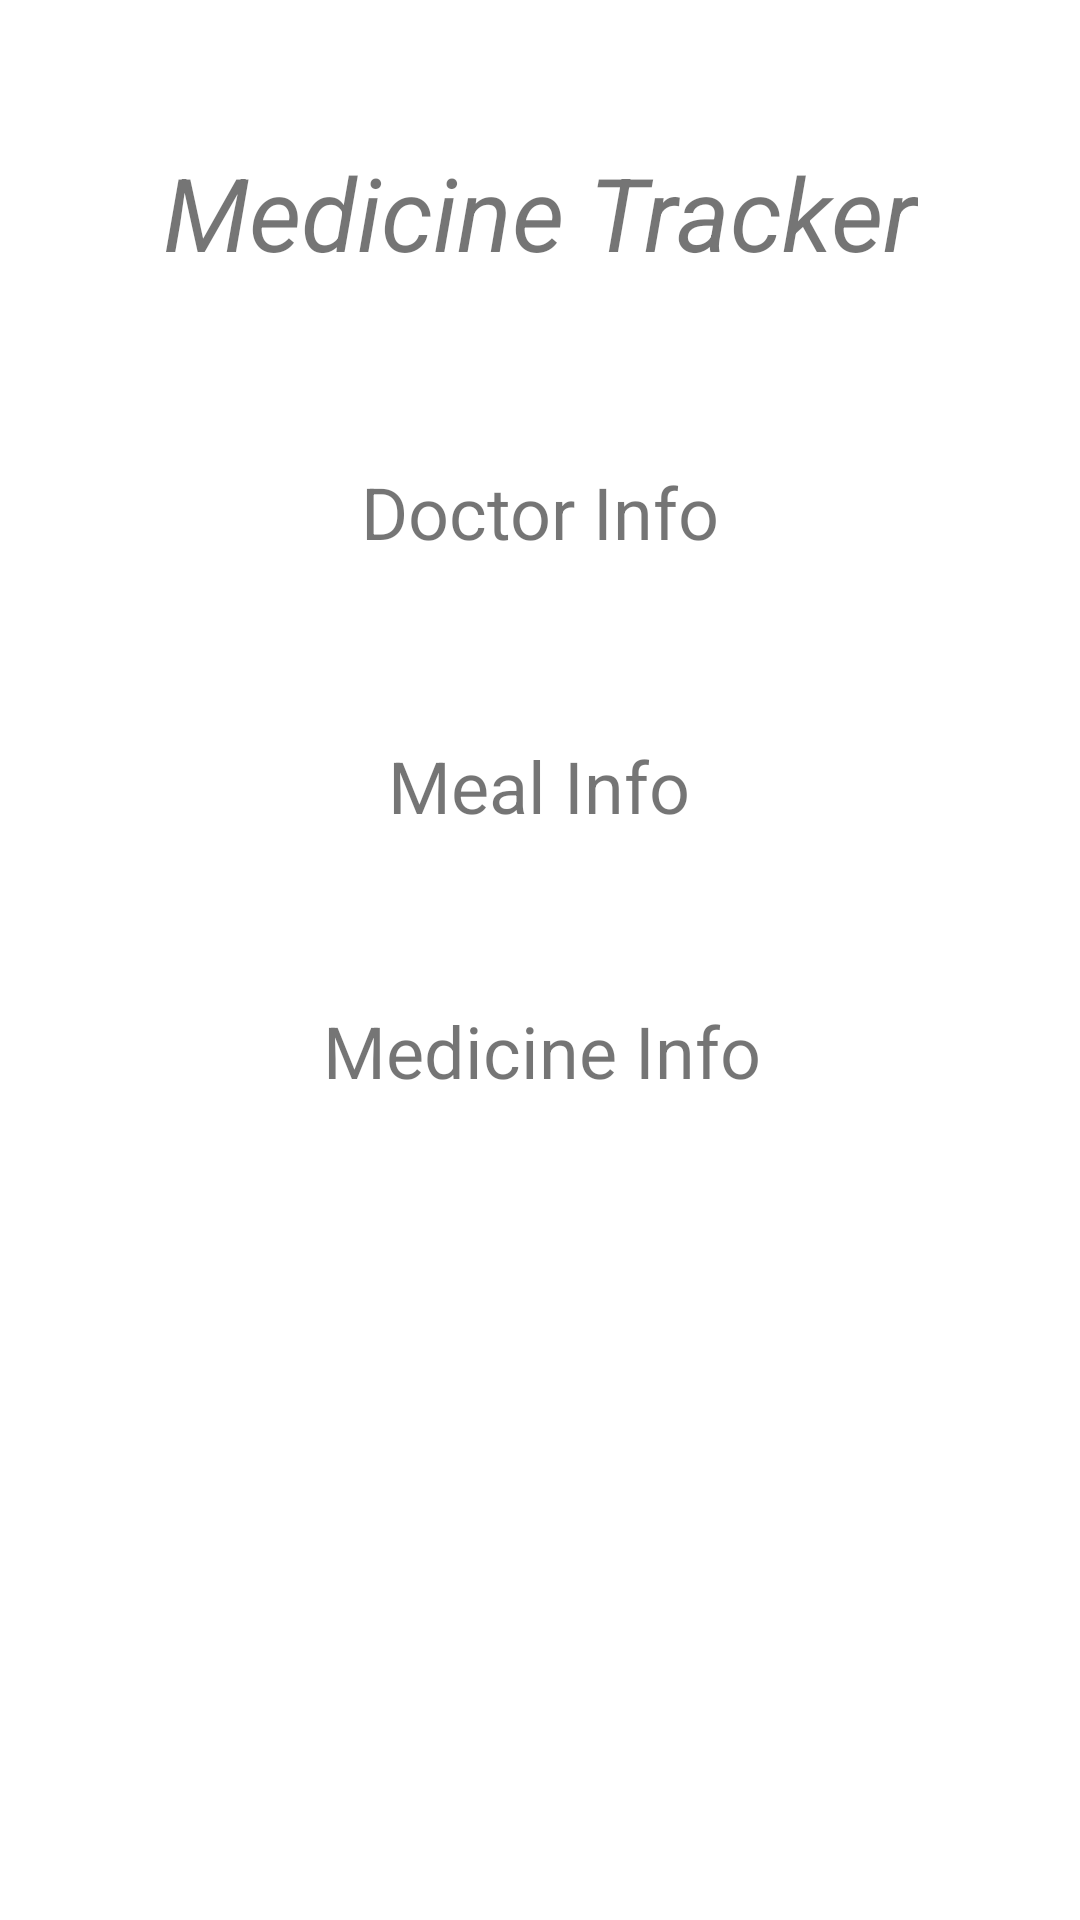

Write the Android layout XML for this screen, with the resource values it uses.
<!-- AndroidManifest.xml: application theme Theme.Medicine_Tracker -->
<!-- res/layout/activity_home_page.xml -->
<?xml version="1.0" encoding="utf-8"?>
<androidx.constraintlayout.widget.ConstraintLayout xmlns:android="http://schemas.android.com/apk/res/android"
    xmlns:app="http://schemas.android.com/apk/res-auto"
    xmlns:tools="http://schemas.android.com/tools"
    android:layout_width="match_parent"
    android:layout_height="match_parent"
    tools:context=".HomePage">

    <TextView
        android:id="@+id/textView"
        android:layout_width="wrap_content"
        android:layout_height="wrap_content"
        android:layout_marginTop="48dp"
        android:text="Medicine Tracker"
        android:textSize="34sp"
        android:textStyle="italic"
        app:layout_constraintEnd_toEndOf="parent"
        app:layout_constraintStart_toStartOf="parent"
        app:layout_constraintTop_toTopOf="parent" />

    <TextView
        android:id="@+id/doctor"
        android:layout_width="wrap_content"
        android:layout_height="wrap_content"
        android:layout_marginTop="61dp"
        android:text="Doctor Info"
        android:textSize="24sp"
        app:layout_constraintEnd_toEndOf="parent"
        app:layout_constraintStart_toStartOf="parent"
        app:layout_constraintTop_toBottomOf="@+id/textView" />

    <TextView
        android:id="@+id/meal"
        android:layout_width="wrap_content"
        android:layout_height="wrap_content"
        android:layout_marginStart="9dp"
        android:layout_marginTop="59dp"
        android:text="Meal Info"
        android:textSize="24sp"
        app:layout_constraintStart_toStartOf="@+id/doctor"
        app:layout_constraintTop_toBottomOf="@+id/doctor" />

    <TextView
        android:id="@+id/medicine"
        android:layout_width="wrap_content"
        android:layout_height="wrap_content"
        android:layout_marginStart="8dp"
        android:layout_marginTop="56dp"
        android:text="Medicine Info"
        android:textSize="24sp"
        app:layout_constraintEnd_toEndOf="parent"
        app:layout_constraintHorizontal_bias="0.484"
        app:layout_constraintStart_toStartOf="parent"
        app:layout_constraintTop_toBottomOf="@+id/meal" />

    <androidx.constraintlayout.widget.Guideline
        android:id="@+id/guideline2"
        android:layout_width="wrap_content"
        android:layout_height="wrap_content"
        android:orientation="vertical"
        app:layout_constraintGuide_begin="20dp" />

</androidx.constraintlayout.widget.ConstraintLayout>
<!-- resources referenced by this layout -->
<resources>
  <style name="Theme.Medicine_Tracker" parent="Theme.MaterialComponents.DayNight.DarkActionBar">
          
          <item name="colorPrimary">@color/purple_500</item>
          <item name="colorPrimaryVariant">@color/purple_700</item>
          <item name="colorOnPrimary">@color/white</item>
          
          <item name="colorSecondary">@color/teal_200</item>
          <item name="colorSecondaryVariant">@color/teal_700</item>
          <item name="colorOnSecondary">@color/black</item>
          
          <item name="android:statusBarColor" tools:targetApi="l">?attr/colorPrimaryVariant</item>
          
      </style>
  <!-- not gathered from this repository: default colours our renderer supplied (Android Studio template values) -->
  <color name="purple_500">#FF6200EE</color>
  <color name="purple_700">#FF3700B3</color>
  <color name="teal_200">#FF03DAC5</color>
  <color name="teal_700">#FF018786</color>
  <color name="black">#FF000000</color>
  <color name="white">#FFFFFFFF</color>
</resources>
